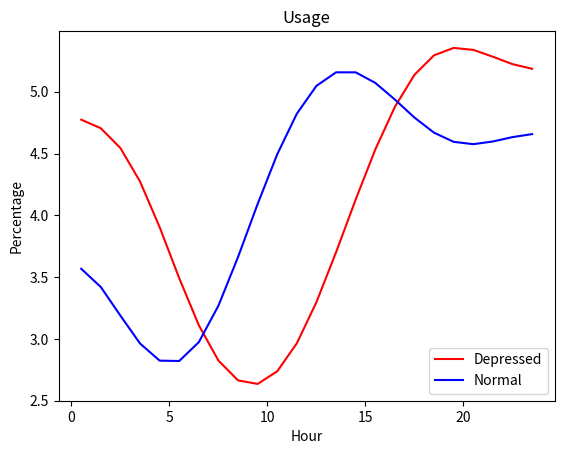

Python code for this plot:
# -*- coding: utf-8 -*-
"""
Created on Wed Apr 14 22:55:33 2021

[redacted]
"""

from matplotlib import pyplot as plt
from scipy.ndimage.filters import gaussian_filter1d
hours = [0.5, 1.5, 2.5, 3.5, 4.5, 5.5, 6.5, 7.5, 8.5, 9.5, 10.5, 11.5, 12.5, 13.5, 14.5, 15.5, 16.5, 17.5, 18.5, 19.5, 20.5, 21.5, 22.5, 23.5]
depressed = [4.75, 5.00, 4.74, 4.67, 4.28, 3.17, 2.70, 2.65, 2.37, 2.44, 2.43, 2.65, 3.14, 3.65, 4.29, 4.61, 5.02, 5.43, 5.59, 5.51, 5.42, 5.21, 5.24, 5.03]
controlled = [4.20, 3.54, 3.03, 2.73, 2.52, 2.48, 2.55, 2.98, 3.58, 4.37, 4.57, 5.01, 5.40, 5.44, 5.31, 5.19, 4.93, 4.77, 4.51, 4.42, 4.38, 4.66, 4.72, 4.70]
depressedsmoothed = gaussian_filter1d(depressed, sigma=2)
controlledsmoothed = gaussian_filter1d(controlled, sigma=2)
plt.plot(hours, depressedsmoothed, color = 'red', label = "Depressed")
plt.plot(hours, controlledsmoothed, color = 'blue', label = "Normal")
plt.xlabel('Hour')
plt.ylabel('Percentage')
plt.title('Usage')
plt.legend(loc ="lower right")
plt.show